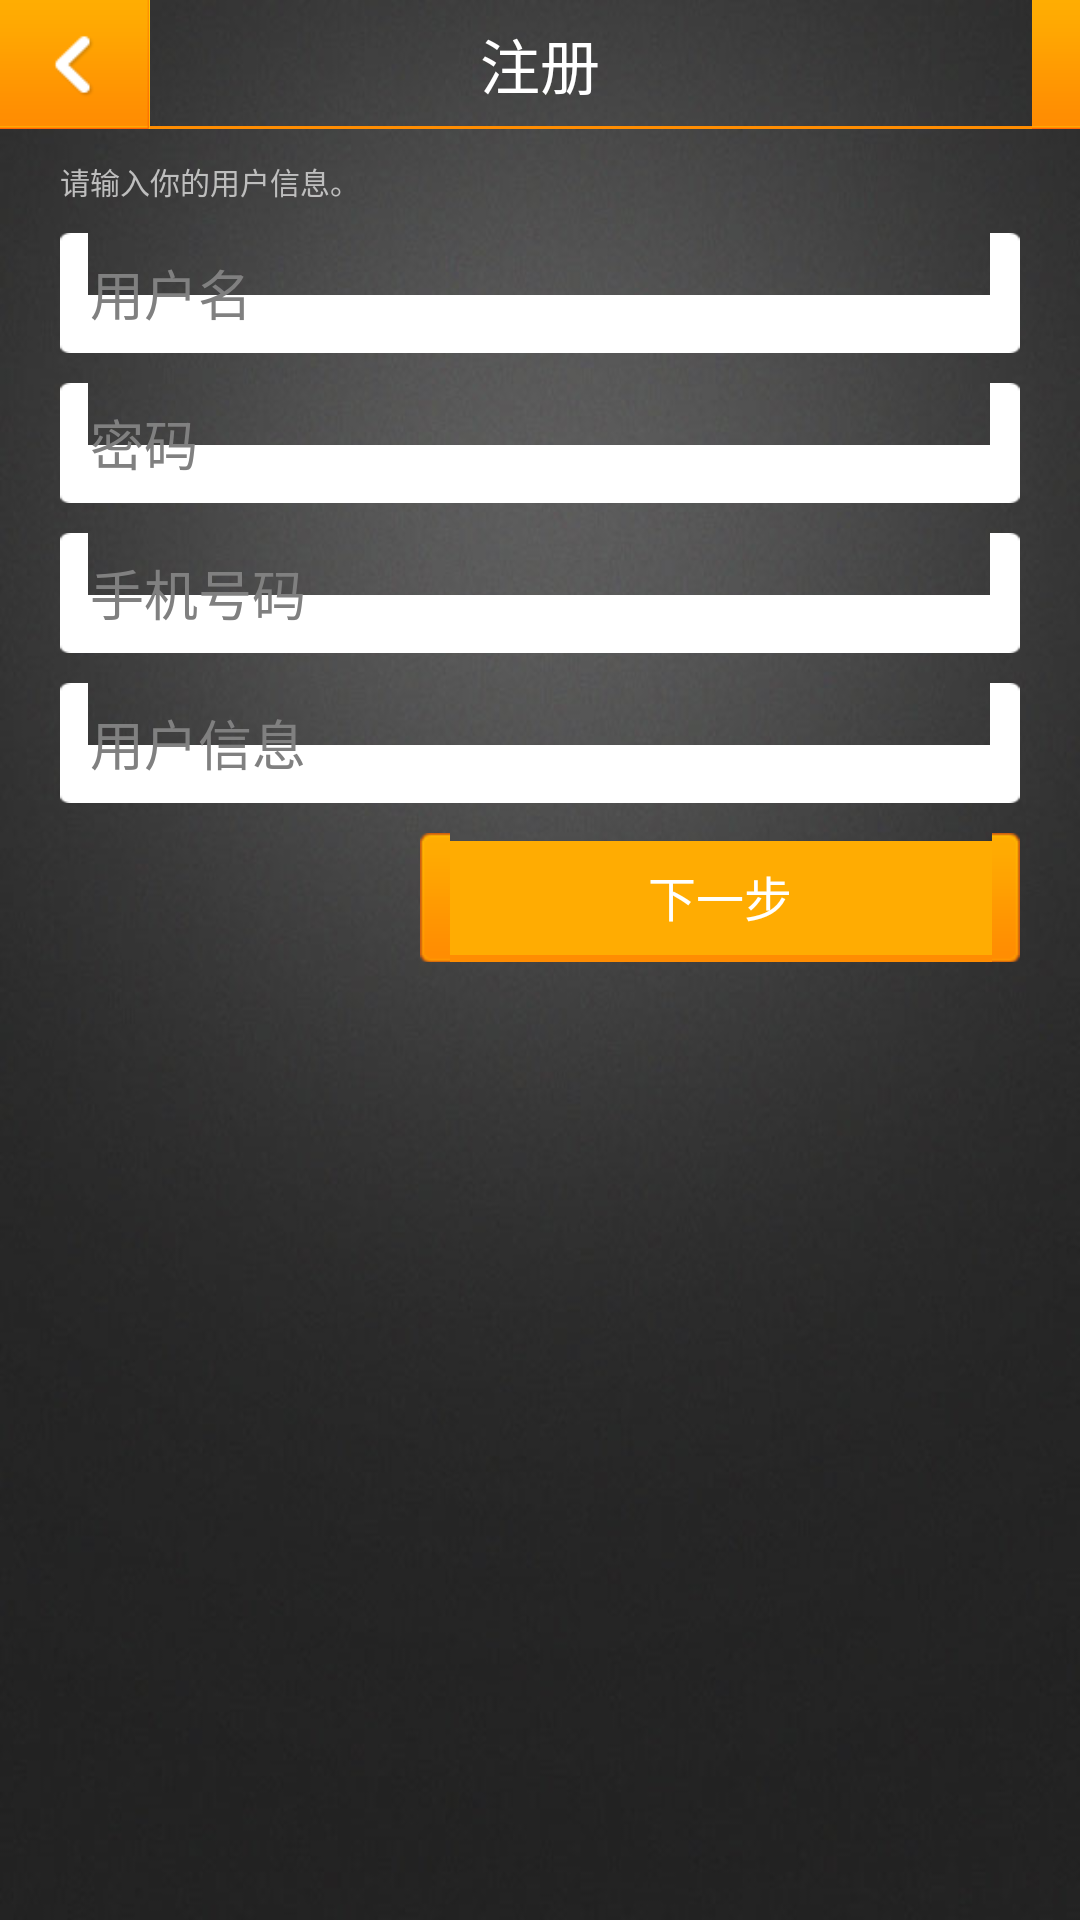

This screen was rendered from an Android layout file. Write that file and the resources it references.
<!-- AndroidManifest.xml: application theme android:Theme.Black.NoTitleBar -->
<!-- res/layout/register_input_mobile.xml -->
<?xml version="1.0" encoding="utf-8"?>
<LinearLayout android:orientation="vertical" android:background="@drawable/background" android:layout_width="fill_parent" android:layout_height="fill_parent"
  xmlns:android="http://schemas.android.com/apk/res/android">
    <RelativeLayout android:background="@drawable/top_nav_bg" android:layout_width="fill_parent" android:layout_height="@dimen/TitleHeight">
        <RelativeLayout android:id="@id/back_btn" android:background="@drawable/nav_bg" android:clickable="true" android:layout_width="50.0dip" android:layout_height="fill_parent">
            <ImageView android:layout_width="25.0dip" android:layout_height="25.0dip" android:src="@drawable/ic_back" android:layout_centerInParent="true" />
        </RelativeLayout>
        <TextView android:textSize="@dimen/TitleTextSize" android:textColor="@android:color/white" android:layout_width="wrap_content" android:layout_height="wrap_content" android:text="注册" android:layout_centerInParent="true" />
    </RelativeLayout>
    <LinearLayout android:orientation="vertical" android:paddingLeft="20.0dip" android:paddingRight="20.0dip" android:layout_width="fill_parent" android:layout_height="wrap_content">
        <TextView android:textSize="10.0dip" android:layout_width="wrap_content" android:layout_height="wrap_content" android:layout_marginTop="10.0dip" android:text="请输入你的用户信息。" />
        <EditText android:id="@id/user_etd" android:background="@drawable/edit_box" android:paddingLeft="10.0dip" android:paddingRight="10.0dip" android:layout_width="fill_parent" android:layout_height="40.0dip" android:layout_marginTop="10.0dip" android:hint="用户名" android:maxLength="11" android:numeric="integer" />
        <EditText android:id="@id/pass_et" android:background="@drawable/edit_box" android:paddingLeft="10.0dip" android:paddingRight="10.0dip" android:layout_width="fill_parent" android:layout_height="40.0dip" android:layout_marginTop="10.0dip" android:hint="密码" android:maxLength="11" android:numeric="integer" />
        <EditText android:id="@id/mobile_et" android:background="@drawable/edit_box" android:paddingLeft="10.0dip" android:paddingRight="10.0dip" android:layout_width="fill_parent" android:layout_height="40.0dip" android:layout_marginTop="10.0dip" android:hint="手机号码" android:maxLength="11" android:numeric="integer" />
        <EditText android:id="@id/info_et" android:background="@drawable/edit_box" android:paddingLeft="10.0dip" android:paddingRight="10.0dip" android:layout_width="fill_parent" android:layout_height="40.0dip" android:layout_marginTop="10.0dip" android:hint="用户信息" android:maxLength="11" android:numeric="integer" />
        <Button android:textSize="16.0sp" android:textColor="@color/white" android:layout_gravity="right" android:id="@id/next_btn" android:background="@drawable/orange_btn" android:layout_width="200.0dip" android:layout_height="43.0dip" android:layout_marginTop="10.0dip" android:text="下一步" />
    </LinearLayout>
</LinearLayout>
<!-- resources referenced by this layout -->
<resources>
  <color name="white">#ffffffff</color>
  <dimen name="TitleHeight">43.0dip</dimen>
  <dimen name="TitleTextSize">20.0dip</dimen>
  <!-- drawable background: jpg bitmap (drawable-hdpi, 24800 bytes) -->
  <!-- drawable ic_back: png bitmap (drawable-hdpi, 880 bytes) -->
</resources>
